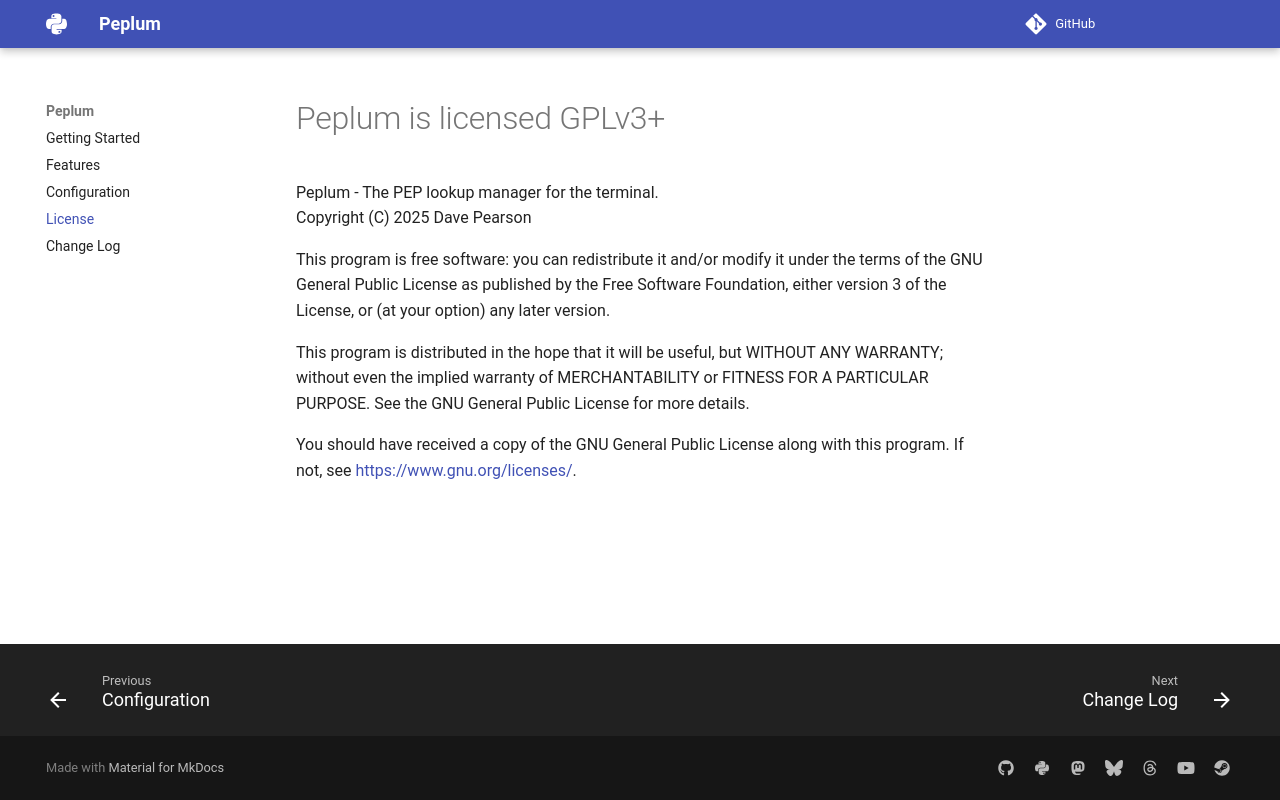

repository: davep/peplum · page: license/index.html · generator: mkdocs

# Peplum is licensed GPLv3+

```bash exec="on"
peplum --license
```

[//]: # (license.md ends here)
